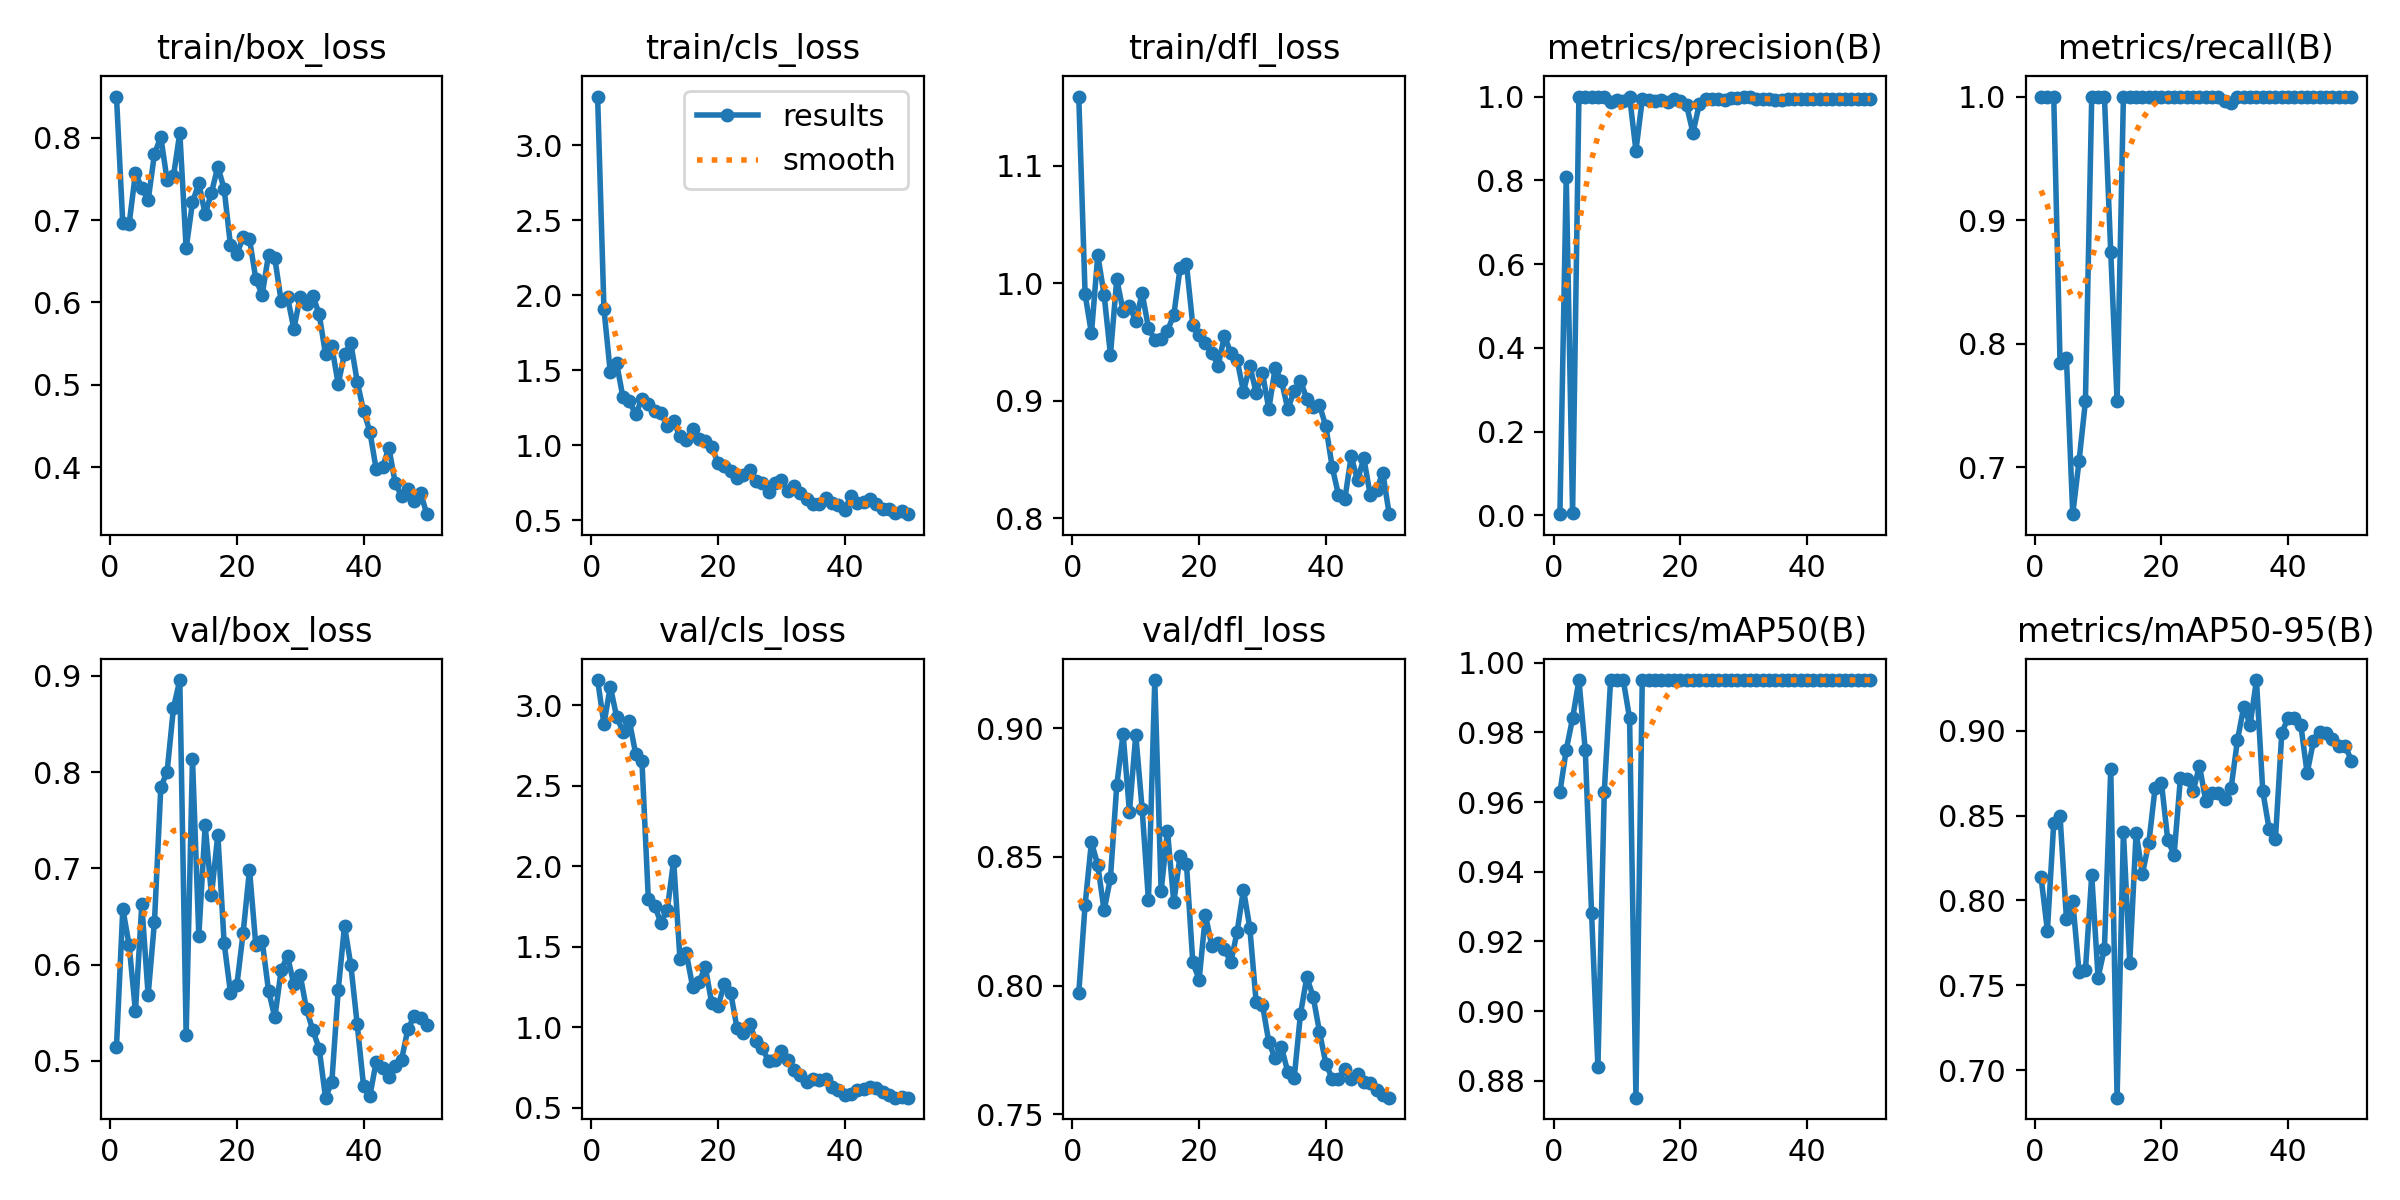

Data behind this chart, as committed beside it:
epoch, time, train/box_loss, train/cls_loss, train/dfl_loss, metrics/precision(B), metrics/recall(B), metrics/mAP50(B), metrics/mAP50-95(B), val/box_loss, val/cls_loss, val/dfl_loss, lr/pg0, lr/pg1, lr/pg2
1, 57.33, 0.8499, 3.326, 1.159, 0.003, 1, 0.9628, 0.8136, 0.5145, 3.156, 0.7971, 0.00012, 0.00012, 0.00012
2, 104.1, 0.6958, 1.909, 0.9906, 0.808, 1, 0.975, 0.7822, 0.6581, 2.882, 0.8313, 0.0002549, 0.0002549, 0.0002549
3, 146.1, 0.6954, 1.487, 0.9574, 0.00648, 1, 0.984, 0.8455, 0.6203, 3.116, 0.8558, 0.0003842, 0.0003842, 0.0003842
4, 187.7, 0.757, 1.547, 1.024, 1, 0.7843, 0.995, 0.8495, 0.5515, 2.929, 0.8468, 0.0005079, 0.0005079, 0.0005079
5, 231.8, 0.7389, 1.32, 0.9902, 1, 0.7888, 0.975, 0.7893, 0.6625, 2.836, 0.8292, 0.0006261, 0.0006261, 0.0006261
6, 274.3, 0.7238, 1.294, 0.9392, 1, 0.6621, 0.928, 0.7996, 0.5684, 2.904, 0.8418, 0.0007388, 0.0007388, 0.0007388
7, 315.1, 0.7804, 1.208, 1.003, 1, 0.7053, 0.8839, 0.7575, 0.6446, 2.7, 0.8778, 0.000846, 0.000846, 0.000846
8, 356.2, 0.8007, 1.308, 0.9764, 1, 0.7533, 0.9628, 0.7587, 0.7842, 2.652, 0.8977, 0.0009475, 0.0009475, 0.0009475
9, 396.3, 0.7482, 1.276, 0.9804, 0.9873, 1, 0.995, 0.8148, 0.8007, 1.8, 0.8674, 0.001044, 0.001044, 0.001044
10, 435.5, 0.7535, 1.23, 0.9681, 0.9912, 1, 0.995, 0.7545, 0.8669, 1.754, 0.8974, 0.001134, 0.001134, 0.001134
11, 492.5, 0.806, 1.213, 0.9916, 0.9888, 1, 0.995, 0.7716, 0.8957, 1.65, 0.8687, 0.001219, 0.001219, 0.001219
12, 539.2, 0.6656, 1.13, 0.962, 1, 0.874, 0.984, 0.8774, 0.5265, 1.732, 0.8331, 0.001298, 0.001298, 0.001298
13, 583.1, 0.7215, 1.16, 0.9517, 0.8711, 0.7537, 0.8752, 0.6837, 0.8139, 2.036, 0.9186, 0.001372, 0.001372, 0.001372
14, 625.6, 0.7447, 1.06, 0.9529, 0.993, 1, 0.995, 0.8403, 0.63, 1.423, 0.8367, 0.001441, 0.001441, 0.001441
15, 668, 0.7072, 1.035, 0.9598, 0.9922, 1, 0.995, 0.7633, 0.745, 1.462, 0.8601, 0.001446, 0.001446, 0.001446
16, 711.4, 0.7332, 1.109, 0.9728, 0.9905, 1, 0.995, 0.8398, 0.6724, 1.251, 0.8323, 0.001406, 0.001406, 0.001406
17, 755.5, 0.7649, 1.04, 1.013, 0.9928, 1, 0.995, 0.8158, 0.7351, 1.281, 0.8505, 0.001366, 0.001366, 0.001366
18, 797.5, 0.7375, 1.031, 1.016, 0.9873, 1, 0.995, 0.8336, 0.6223, 1.374, 0.8472, 0.001327, 0.001327, 0.001327
19, 839.6, 0.6692, 0.9877, 0.9643, 0.9942, 1, 0.995, 0.8662, 0.5709, 1.152, 0.809, 0.001287, 0.001287, 0.001287
20, 881.5, 0.6589, 0.8848, 0.9559, 0.9901, 1, 0.995, 0.8694, 0.5785, 1.131, 0.8023, 0.001248, 0.001248, 0.001248
21, 923.8, 0.679, 0.8596, 0.9493, 0.9792, 1, 0.995, 0.8356, 0.6332, 1.267, 0.8273, 0.001208, 0.001208, 0.001208
22, 965.7, 0.677, 0.8269, 0.9406, 0.9134, 1, 0.995, 0.8268, 0.6987, 1.216, 0.8155, 0.001168, 0.001168, 0.001168
23, 1008, 0.6283, 0.7808, 0.93, 0.9817, 1, 0.995, 0.8722, 0.62, 0.996, 0.8166, 0.001129, 0.001129, 0.001129
24, 1049, 0.6093, 0.8045, 0.955, 0.9945, 1, 0.995, 0.8713, 0.6249, 0.9653, 0.8142, 0.001089, 0.001089, 0.001089
25, 1094, 0.6577, 0.8368, 0.9407, 0.9946, 1, 0.995, 0.8642, 0.5731, 1.023, 0.809, 0.00105, 0.00105, 0.00105
26, 1136, 0.6534, 0.7654, 0.9347, 0.995, 1, 0.995, 0.8793, 0.5452, 0.9144, 0.8209, 0.00101, 0.00101, 0.00101
27, 1178, 0.6016, 0.7467, 0.9077, 0.9927, 1, 0.995, 0.8586, 0.5946, 0.8699, 0.8372, 0.0009704, 0.0009704, 0.0009704
28, 1221, 0.6066, 0.691, 0.9299, 0.9956, 1, 0.995, 0.8633, 0.6089, 0.7901, 0.8225, 0.0009308, 0.0009308, 0.0009308
29, 1263, 0.5679, 0.751, 0.907, 0.9964, 1, 0.995, 0.8633, 0.5794, 0.797, 0.7936, 0.0008912, 0.0008912, 0.0008912
30, 1306, 0.607, 0.7689, 0.9235, 1, 0.996, 0.995, 0.86, 0.5894, 0.8546, 0.7926, 0.0008516, 0.0008516, 0.0008516
31, 1348, 0.5984, 0.6975, 0.8931, 1, 0.9952, 0.995, 0.8662, 0.5536, 0.7948, 0.7781, 0.000812, 0.000812, 0.000812
32, 1390, 0.6084, 0.7291, 0.9277, 0.9945, 1, 0.995, 0.8944, 0.5318, 0.7349, 0.7717, 0.0007724, 0.0007724, 0.0007724
33, 1444, 0.5857, 0.684, 0.917, 0.994, 1, 0.995, 0.9142, 0.5127, 0.7072, 0.7761, 0.0007328, 0.0007328, 0.0007328
34, 1519, 0.5372, 0.6423, 0.8929, 0.9932, 1, 0.995, 0.9034, 0.4618, 0.6596, 0.7664, 0.0006932, 0.0006932, 0.0006932
35, 1608, 0.5467, 0.6121, 0.9085, 0.991, 1, 0.995, 0.9298, 0.4785, 0.6803, 0.764, 0.0006536, 0.0006536, 0.0006536
36, 1715, 0.5008, 0.6084, 0.9171, 0.991, 1, 0.995, 0.8643, 0.5732, 0.6706, 0.789, 0.000614, 0.000614, 0.000614
37, 1834, 0.5378, 0.6488, 0.9016, 0.9936, 1, 0.995, 0.8421, 0.6404, 0.6799, 0.8033, 0.0005744, 0.0005744, 0.0005744
38, 1924, 0.5504, 0.6182, 0.8945, 0.9947, 1, 0.995, 0.8363, 0.5993, 0.6269, 0.7957, 0.0005348, 0.0005348, 0.0005348
39, 2049, 0.504, 0.6001, 0.8963, 0.9948, 1, 0.995, 0.8988, 0.5381, 0.6139, 0.7821, 0.0004952, 0.0004952, 0.0004952
40, 2116, 0.4688, 0.5697, 0.8784, 0.9946, 1, 0.995, 0.9075, 0.4744, 0.5828, 0.7697, 0.0004556, 0.0004556, 0.0004556
41, 2193, 0.4433, 0.6635, 0.8439, 0.9944, 1, 0.995, 0.9075, 0.4636, 0.5856, 0.7639, 0.000416, 0.000416, 0.000416
42, 2263, 0.3976, 0.6158, 0.8199, 0.9941, 1, 0.995, 0.9034, 0.4992, 0.6092, 0.7639, 0.0003764, 0.0003764, 0.0003764
43, 2336, 0.4, 0.6208, 0.8163, 0.9937, 1, 0.995, 0.875, 0.4923, 0.6145, 0.7676, 0.0003368, 0.0003368, 0.0003368
44, 2398, 0.4238, 0.6416, 0.8529, 0.994, 1, 0.995, 0.8938, 0.4836, 0.6312, 0.7637, 0.0002972, 0.0002972, 0.0002972
45, 2453, 0.381, 0.6109, 0.8325, 0.9942, 1, 0.995, 0.8993, 0.4951, 0.6267, 0.7656, 0.0002576, 0.0002576, 0.0002576
46, 2511, 0.3651, 0.5761, 0.8513, 0.9943, 1, 0.995, 0.8985, 0.5012, 0.5992, 0.7627, 0.000218, 0.000218, 0.000218
47, 2567, 0.3741, 0.5777, 0.82, 0.9945, 1, 0.995, 0.8952, 0.5331, 0.5773, 0.762, 0.0001784, 0.0001784, 0.0001784
48, 2621, 0.3594, 0.5457, 0.8245, 0.9946, 1, 0.995, 0.8911, 0.5465, 0.5641, 0.7593, 0.0001388, 0.0001388, 0.0001388
49, 2675, 0.3689, 0.5624, 0.8388, 0.9947, 1, 0.995, 0.8911, 0.5443, 0.5687, 0.7577, 9.92e-05, 9.92e-05, 9.92e-05
50, 2727, 0.3431, 0.5411, 0.8037, 0.995, 1, 0.995, 0.8822, 0.5371, 0.5637, 0.7565, 5.96e-05, 5.96e-05, 5.96e-05
